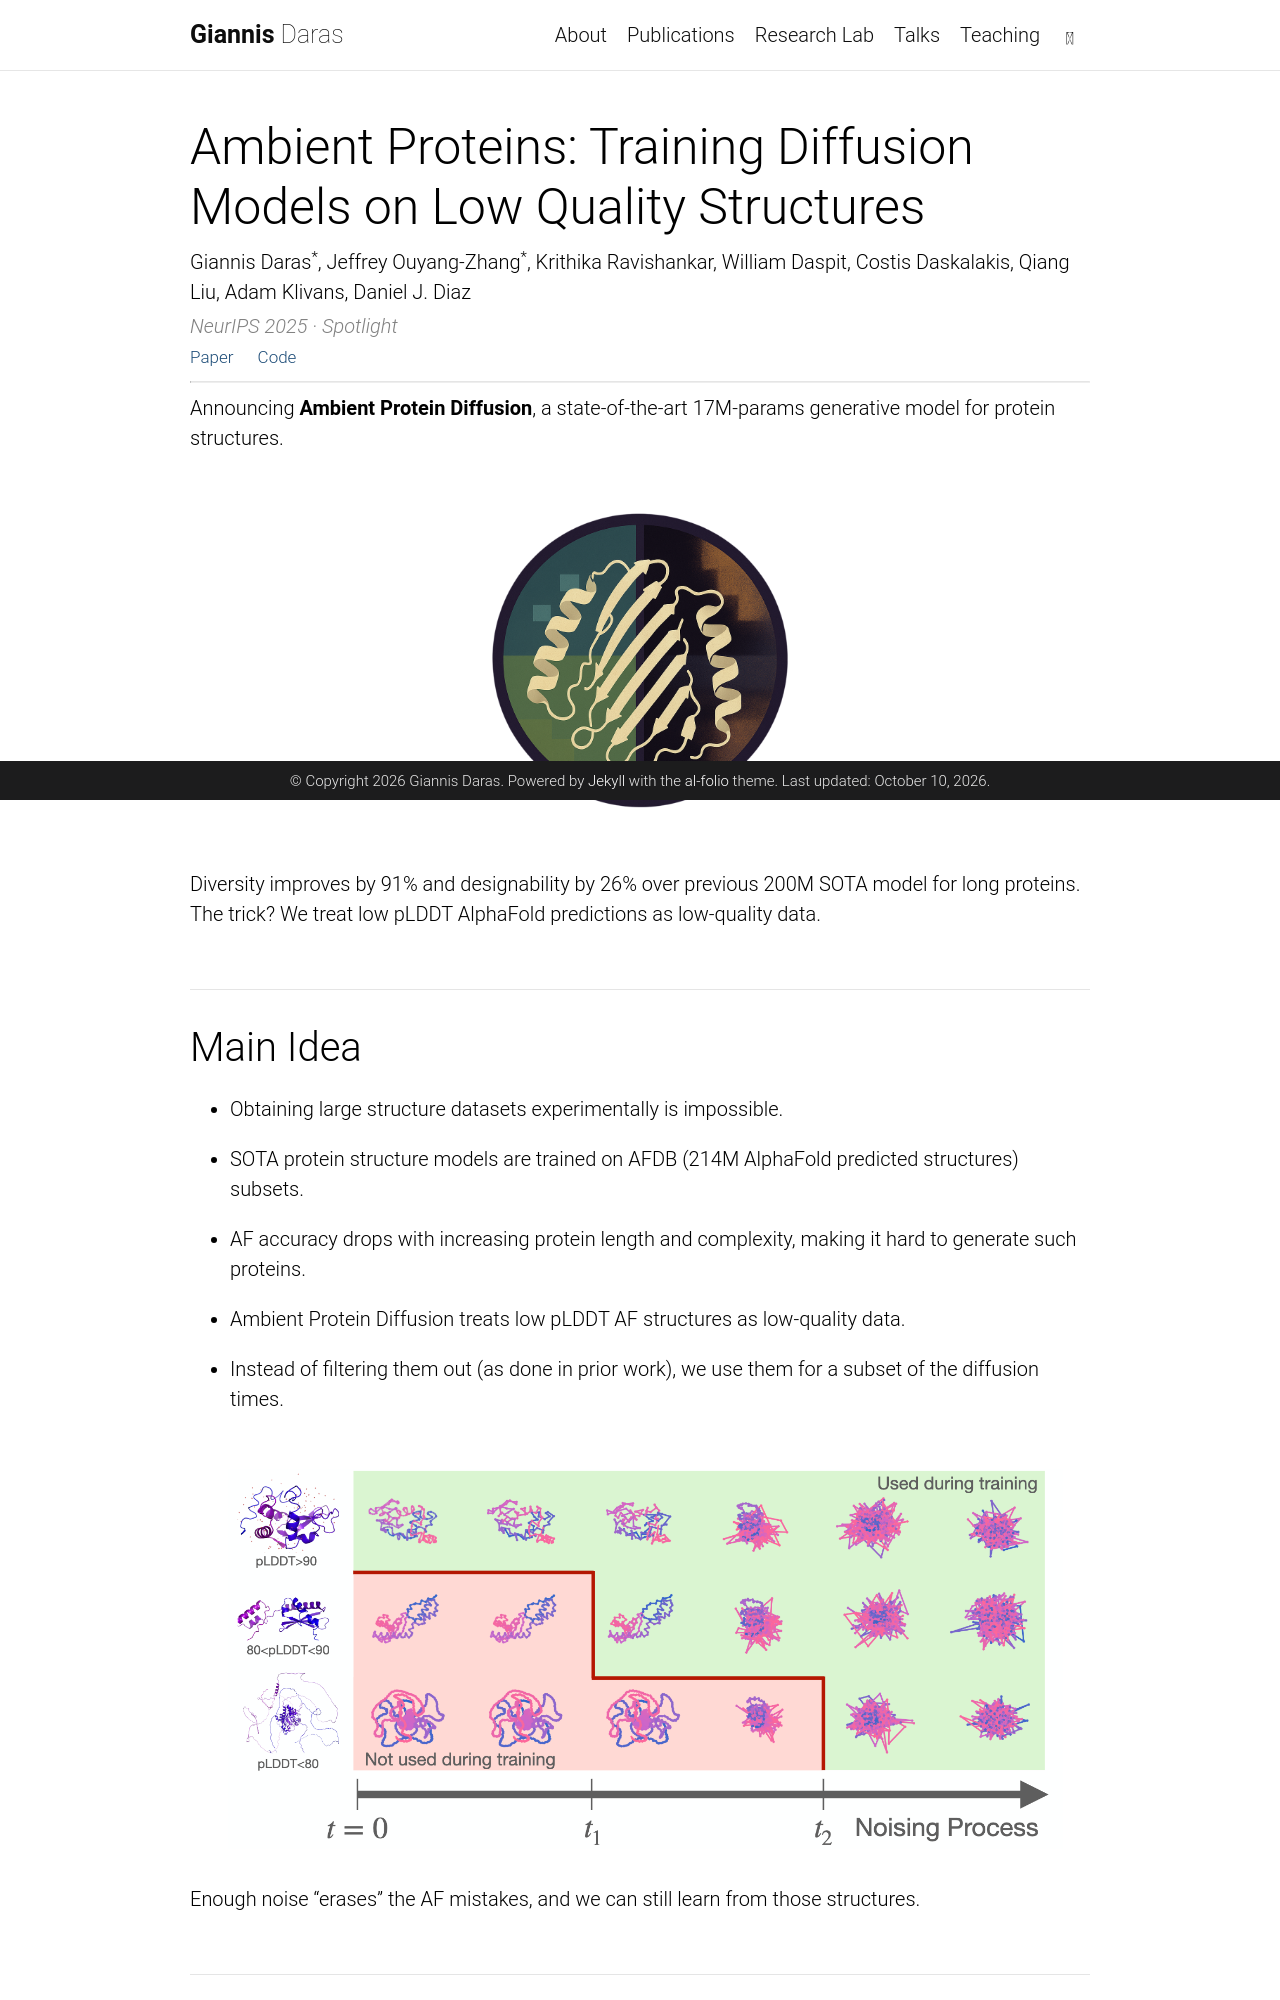

repository: giannisdaras/giannisdaras.github.io · page: publication/ambient_proteins/index.html · generator: jekyll

---
layout: page
title: "Ambient Proteins: Training Diffusion Models on Low Quality Structures"
permalink: /publication/ambient_proteins/
nav: false
---

<p class="pub-authors">Giannis Daras<sup>*</sup>, Jeffrey Ouyang-Zhang<sup>*</sup>, Krithika Ravishankar, William Daspit, Costis Daskalakis, Qiang Liu, Adam Klivans, Daniel J. Diaz</p>
<p class="pub-venue">NeurIPS 2025 &middot; Spotlight</p>
<p class="pub-links"><a href="https://www.biorxiv.org/content/10.1101/2025.07.03.663105v1">Paper</a> <a href="https://github.com/jozhang97/ambient-proteins">Code</a></p>

---

Announcing **Ambient Protein Diffusion**, a state-of-the-art 17M-params generative model for protein structures.
<div align="center">
  <img src="/assets/img/ambient_proteins_logo.png" width="40%" alt="Ambient Proteins Logo" />
</div>


Diversity improves by 91% and designability by 26% over previous 200M SOTA model for long proteins. The trick? We treat low pLDDT AlphaFold predictions as low-quality data.
